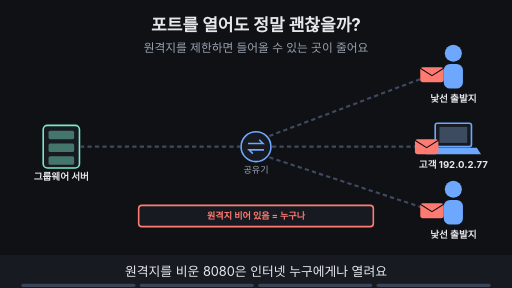
t = 0.00 s
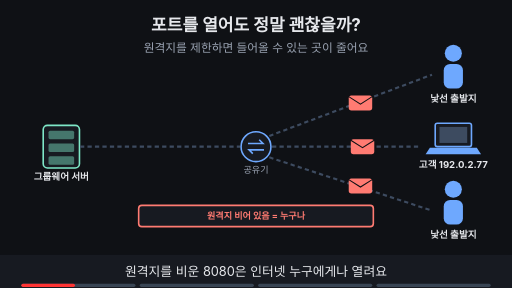
t = 1.88 s
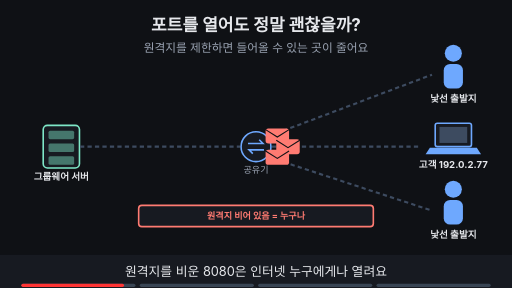
t = 3.60 s
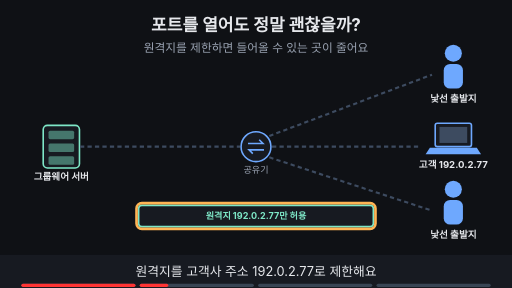
t = 5.00 s
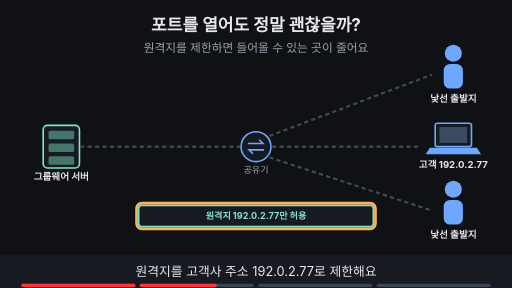
t = 6.70 s
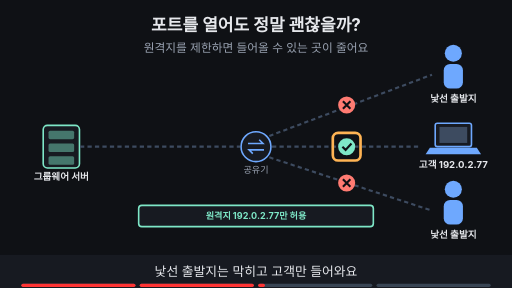
t = 8.24 s

The animated SVG that drew these frames (rendered in a browser with its animation timeline set to each time). Animation: 20 SMIL elements (animate=17,animateTransform=3); frames cover the first 8.24 s, repeats indefinitely.

<svg xmlns="http://www.w3.org/2000/svg" viewBox="0 0 960 540" width="960" height="540" font-family="-apple-system,'Apple SD Gothic Neo','Segoe UI',sans-serif">
<title>포트를 열어도 정말 괜찮을까?</title>
<rect width="960" height="540" fill="#0f1115"/>
<text x="480" y="58" text-anchor="middle" font-size="32" font-weight="700" fill="#e6e8ec">포트를 열어도 정말 괜찮을까?</text>
<text x="480" y="98" text-anchor="middle" font-size="22" fill="#9aa3b2">원격지를 제한하면 들어올 수 있는 곳이 줄어요</text>
<rect x="81" y="235" width="68" height="80" rx="8" fill="#171a21" stroke="#7ee7c7" stroke-width="3"/><rect x="91" y="245" width="48" height="16" rx="3" fill="#7ee7c7" fill-opacity="0.45"/><rect x="91" y="269" width="48" height="16" rx="3" fill="#7ee7c7" fill-opacity="0.45"/><rect x="91" y="293" width="48" height="16" rx="3" fill="#7ee7c7" fill-opacity="0.45"/><text x="115" y="337" text-anchor="middle" font-size="18" font-weight="700" fill="#e6e8ec">그룹웨어 서버</text><circle cx="480" cy="275" r="28" fill="#171a21" stroke="#6ea8fe" stroke-width="3"/><path d="M465 269 h28 l-7 -7 M495 281 h-28 l7 7" fill="none" stroke="#6ea8fe" stroke-width="3"/><text x="480" y="325" text-anchor="middle" font-size="17" fill="#9aa3b2">공유기</text><circle cx="850" cy="100" r="16" fill="#6ea8fe"/><rect x="832" y="120" width="36" height="46" rx="12" fill="#6ea8fe"/><text x="850" y="192" text-anchor="middle" font-size="18" font-weight="700" fill="#e6e8ec">낯선 출발지</text><rect x="816" y="231" width="68" height="44" rx="4" fill="#171a21" stroke="#6ea8fe" stroke-width="3"/><rect x="824" y="238" width="52" height="30" fill="#3d4b60"/><polygon points="806,277 894,277 902,289 798,289" fill="#6ea8fe"/><text x="850" y="315" text-anchor="middle" font-size="18" font-weight="700" fill="#e6e8ec">고객 192.0.2.77</text><circle cx="850" cy="355" r="16" fill="#6ea8fe"/><rect x="832" y="375" width="36" height="46" rx="12" fill="#6ea8fe"/><text x="850" y="447" text-anchor="middle" font-size="18" font-weight="700" fill="#e6e8ec">낯선 출발지</text><line x1="150" y1="275" x2="450" y2="275" stroke="#3d4b60" stroke-width="4" stroke-dasharray="8 6"/><line x1="510" y1="275" x2="790" y2="275" stroke="#3d4b60" stroke-width="4" stroke-dasharray="8 6"/><line x1="505" y1="255" x2="810" y2="140" stroke="#3d4b60" stroke-width="4" stroke-dasharray="8 6"/><line x1="505" y1="295" x2="810" y2="395" stroke="#3d4b60" stroke-width="4" stroke-dasharray="8 6"/><g opacity="1"><animate attributeName="opacity" values="1;1;0;0" keyTimes="0;0.235;0.250;1" dur="16s" repeatCount="indefinite"/><rect x="260" y="385" width="440" height="40" rx="6" fill="#171a21" stroke="#ff7b72" stroke-width="3"/><text x="480.0" y="411.12" text-anchor="middle" font-size="17" font-weight="700" fill="#ff7b72">원격지 비어 있음 = 누구나</text></g><g opacity="1"><animate attributeName="opacity" values="1;1;0;0" keyTimes="0;0.235;0.250;1" dur="16s" repeatCount="indefinite"/><g><animateTransform attributeName="transform" type="translate" values="810,140;810,140;520,255;520,255" keyTimes="0.000;0.025;0.225;1.000" dur="16s" repeatCount="indefinite"/><rect x="-22" y="-14" width="44" height="28" rx="5" fill="#ff7b72"/><path d="M-22 -12 l22 14 l22 -14" fill="none" stroke="#0f1115" stroke-width="2"/></g></g><g opacity="1"><animate attributeName="opacity" values="1;1;0;0" keyTimes="0;0.235;0.250;1" dur="16s" repeatCount="indefinite"/><g><animateTransform attributeName="transform" type="translate" values="800,275;800,275;540,275;540,275" keyTimes="0.000;0.025;0.225;1.000" dur="16s" repeatCount="indefinite"/><rect x="-22" y="-14" width="44" height="28" rx="5" fill="#ff7b72"/><path d="M-22 -12 l22 14 l22 -14" fill="none" stroke="#0f1115" stroke-width="2"/></g></g><g opacity="1"><animate attributeName="opacity" values="1;1;0;0" keyTimes="0;0.235;0.250;1" dur="16s" repeatCount="indefinite"/><g><animateTransform attributeName="transform" type="translate" values="810,395;810,395;520,295;520,295" keyTimes="0.000;0.025;0.225;1.000" dur="16s" repeatCount="indefinite"/><rect x="-22" y="-14" width="44" height="28" rx="5" fill="#ff7b72"/><path d="M-22 -12 l22 14 l22 -14" fill="none" stroke="#0f1115" stroke-width="2"/></g></g><g opacity="0"><animate attributeName="opacity" values="0;0;1;1" keyTimes="0;0.250;0.265;1" dur="16s" repeatCount="indefinite"/><rect x="260" y="385" width="440" height="40" rx="6" fill="#171a21" stroke="#7ee7c7" stroke-width="3"/><text x="480.0" y="411.12" text-anchor="middle" font-size="17" font-weight="700" fill="#7ee7c7">원격지 192.0.2.77만 허용</text></g><g opacity="0"><animate attributeName="opacity" values="0;0;1;1;0;0" keyTimes="0;0.250;0.265;0.485;0.500;1" dur="16s" repeatCount="indefinite"/><rect x="256" y="381" width="448" height="48" rx="10" fill="none" stroke="#ffb454" stroke-width="5"/></g><g opacity="0"><animate attributeName="opacity" values="0;0;1;1" keyTimes="0;0.500;0.515;1" dur="16s" repeatCount="indefinite"/><circle cx="650" cy="197" r="16" fill="#ff7b72"/><path d="M643 190 l14 14 M657 190 l-14 14" stroke="#0f1115" stroke-width="4"/><circle cx="650" cy="343" r="16" fill="#ff7b72"/><path d="M643 336 l14 14 M657 336 l-14 14" stroke="#0f1115" stroke-width="4"/><circle cx="650" cy="275" r="16" fill="#7ee7c7"/><path d="M642 275 l6 6 l11 -12" fill="none" stroke="#0f1115" stroke-width="4"/></g><g opacity="0"><animate attributeName="opacity" values="0;0;1;1;0;0" keyTimes="0;0.500;0.515;0.735;0.750;1" dur="16s" repeatCount="indefinite"/><rect x="624" y="249" width="52" height="52" rx="10" fill="none" stroke="#ffb454" stroke-width="5"/></g><g opacity="0"><animate attributeName="opacity" values="0;0;1;1" keyTimes="0;0.750;0.765;1" dur="16s" repeatCount="indefinite"/><rect x="310" y="440" width="340" height="32" rx="16" fill="#ffb454" stroke="#ffb454" stroke-width="2"/><text x="480" y="461.76" text-anchor="middle" font-size="16" font-weight="700" fill="#0f1115">시연 기간만 열고 · 로그인 · 기록</text></g>
<rect x="0" y="478" width="960" height="62" fill="#171a21"/>
<g opacity="1"><animate attributeName="opacity" values="1;1;0;0" keyTimes="0;0.235;0.250;1" dur="16s" repeatCount="indefinite"/><text x="480" y="518" text-anchor="middle" font-size="24" fill="#e6e8ec">원격지를 비운 8080은 인터넷 누구에게나 열려요</text></g>
<g opacity="0"><animate attributeName="opacity" values="0;0;1;1;0;0" keyTimes="0;0.250;0.265;0.485;0.500;1" dur="16s" repeatCount="indefinite"/><text x="480" y="518" text-anchor="middle" font-size="24" fill="#e6e8ec">원격지를 고객사 주소 192.0.2.77로 제한해요</text></g>
<g opacity="0"><animate attributeName="opacity" values="0;0;1;1;0;0" keyTimes="0;0.500;0.515;0.735;0.750;1" dur="16s" repeatCount="indefinite"/><text x="480" y="518" text-anchor="middle" font-size="24" fill="#e6e8ec">낯선 출발지는 막히고 고객만 들어와요</text></g>
<g opacity="0"><animate attributeName="opacity" values="0;0;1;1" keyTimes="0;0.750;0.765;1" dur="16s" repeatCount="indefinite"/><text x="480" y="518" text-anchor="middle" font-size="24" fill="#e6e8ec">시연 기간만 열고 로그인과 기록을 남겨요</text></g>

<g aria-label="재생 진행 막대" data-stage-count="4"><g class="progress-segment" data-stage="1"><rect x="40" y="532" width="214" height="6" rx="3" fill="#394554"/><rect x="40" y="532" width="0" height="6" rx="3" fill="#ff3434"><animate attributeName="width" values="0;214;214" keyTimes="0;0.250000;1" dur="16s" repeatCount="indefinite"/></rect></g><g class="progress-segment" data-stage="2"><rect x="262" y="532" width="214" height="6" rx="3" fill="#394554"/><rect x="262" y="532" width="0" height="6" rx="3" fill="#ff3434"><animate attributeName="width" values="0;0;214;214" keyTimes="0;0.250000;0.500000;1" dur="16s" repeatCount="indefinite"/></rect></g><g class="progress-segment" data-stage="3"><rect x="484" y="532" width="214" height="6" rx="3" fill="#394554"/><rect x="484" y="532" width="0" height="6" rx="3" fill="#ff3434"><animate attributeName="width" values="0;0;214;214" keyTimes="0;0.500000;0.750000;1" dur="16s" repeatCount="indefinite"/></rect></g><g class="progress-segment" data-stage="4"><rect x="706" y="532" width="214" height="6" rx="3" fill="#394554"/><rect x="706" y="532" width="0" height="6" rx="3" fill="#ff3434"><animate attributeName="width" values="0;0;214" keyTimes="0;0.750000;1" dur="16s" repeatCount="indefinite"/></rect></g></g></svg>
